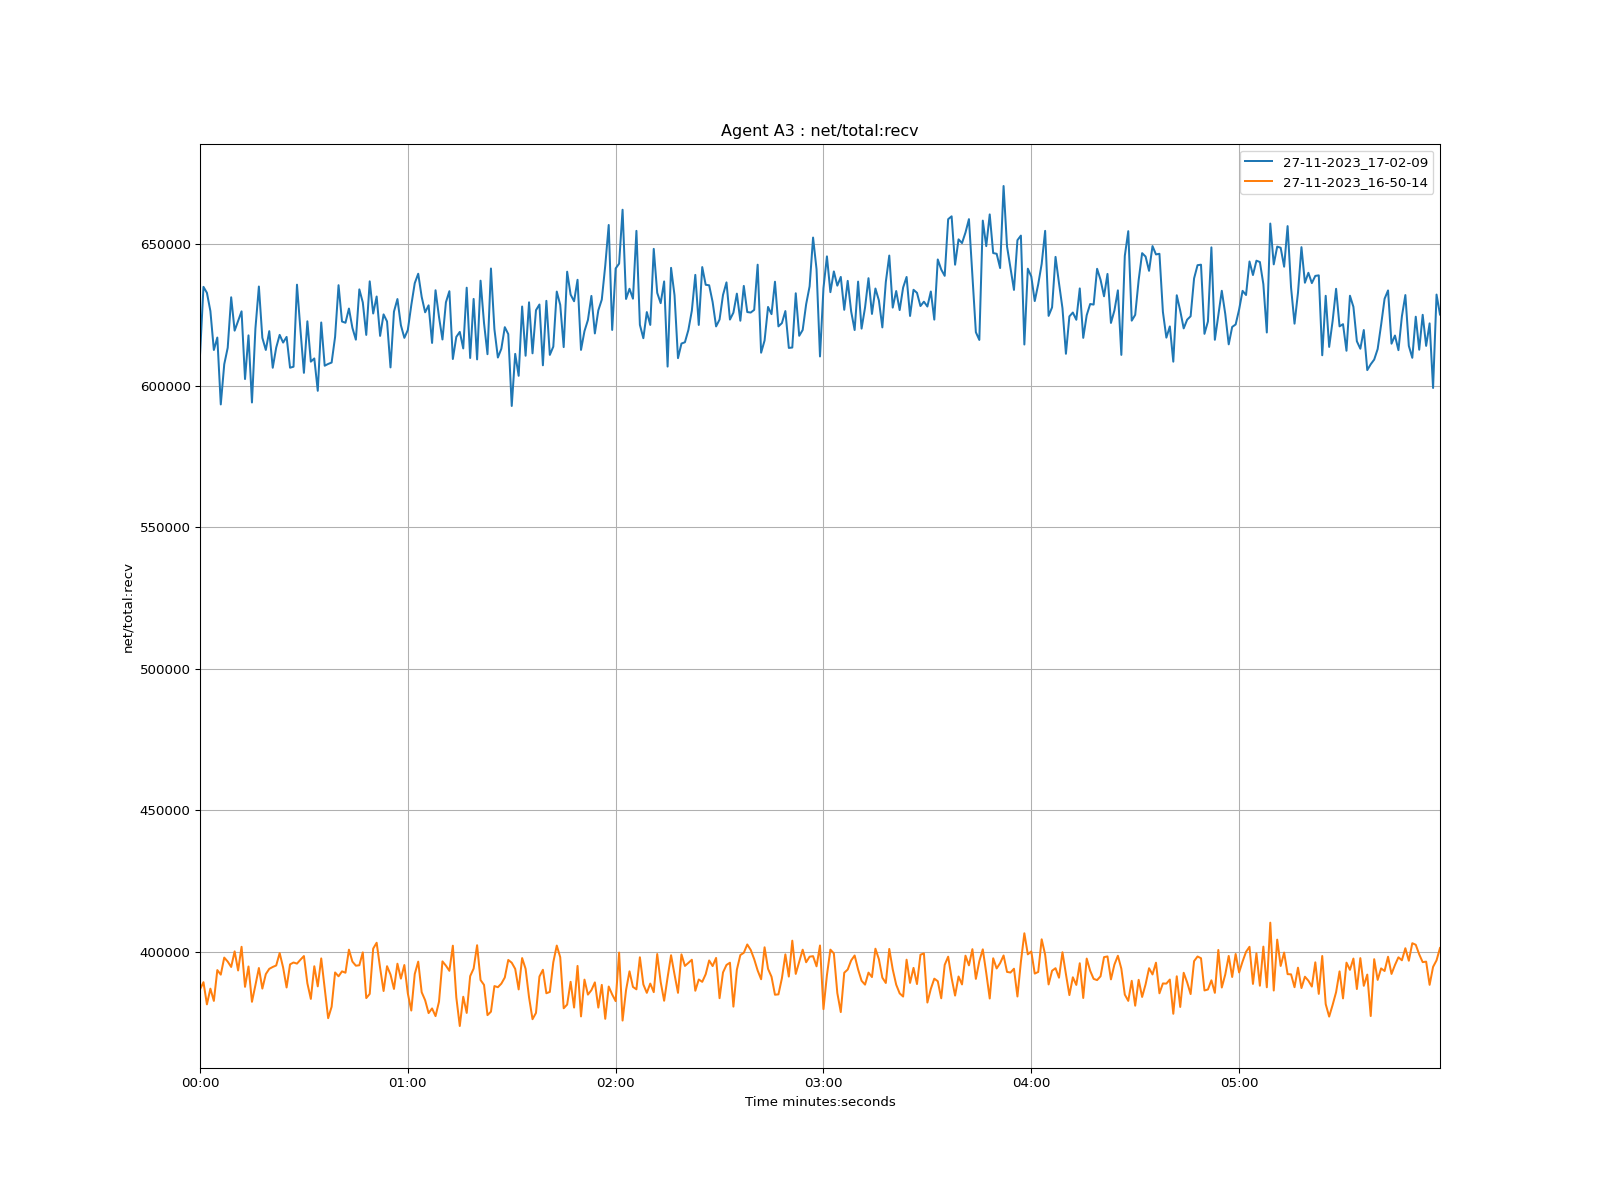

Source data for this figure (header and first rows):
time, 27-11-2023_17-02-09, 27-11-2023_16-50-14
1970-01-01 00:00:00, 610796, 386711
1970-01-01 00:00:01, 634972, 389263
1970-01-01 00:00:02, 632850, 381425
1970-01-01 00:00:03, 626409, 386978
1970-01-01 00:00:04, 612655, 382648
1970-01-01 00:00:05, 617063, 393542
1970-01-01 00:00:06, 593420, 391928
1970-01-01 00:00:07, 607620, 397957
1970-01-01 00:00:08, 613448, 396545
1970-01-01 00:00:09, 631283, 394645
1970-01-01 00:00:10, 619493, 400160
1970-01-01 00:00:11, 622929, 393400
1970-01-01 00:00:12, 626321, 401772
1970-01-01 00:00:13, 602390, 387629
1970-01-01 00:00:14, 617829, 394814
1970-01-01 00:00:15, 594106, 382329
1970-01-01 00:00:16, 620252, 388207
1970-01-01 00:00:17, 635092, 394280
1970-01-01 00:00:18, 616970, 387002
1970-01-01 00:00:19, 612668, 392117
1970-01-01 00:00:20, 619313, 393984
1970-01-01 00:00:21, 606385, 394645
1970-01-01 00:00:22, 613495, 395170
1970-01-01 00:00:23, 617996, 399559
1970-01-01 00:00:24, 615279, 394439
1970-01-01 00:00:25, 617280, 387391
1970-01-01 00:00:26, 606396, 395562
1970-01-01 00:00:27, 606747, 396224
1970-01-01 00:00:28, 635737, 395827
1970-01-01 00:00:29, 619755, 397204
1970-01-01 00:00:30, 604581, 398503
1970-01-01 00:00:31, 622800, 388869
1970-01-01 00:00:32, 608536, 383352
1970-01-01 00:00:33, 609669, 394892
1970-01-01 00:00:34, 598234, 387786
1970-01-01 00:00:35, 622380, 397663
1970-01-01 00:00:36, 607099, 387154
1970-01-01 00:00:37, 607725, 376545
1970-01-01 00:00:38, 608219, 380582
1970-01-01 00:00:39, 617286, 392705
1970-01-01 00:00:40, 635552, 391351
1970-01-01 00:00:41, 622716, 393094
1970-01-01 00:00:42, 622285, 392610
1970-01-01 00:00:43, 627302, 400759
1970-01-01 00:00:44, 620482, 396541
1970-01-01 00:00:45, 616300, 395094
1970-01-01 00:00:46, 634085, 395241
1970-01-01 00:00:47, 629474, 399812
1970-01-01 00:00:48, 617986, 383646
1970-01-01 00:00:49, 636914, 385128
1970-01-01 00:00:50, 625543, 401137
1970-01-01 00:00:51, 631566, 403204
1970-01-01 00:00:52, 617647, 394303
1970-01-01 00:00:53, 625240, 386137
1970-01-01 00:00:54, 622750, 394917
1970-01-01 00:00:55, 606505, 391982
1970-01-01 00:00:56, 626222, 386873
1970-01-01 00:00:57, 630664, 395801
1970-01-01 00:00:58, 621410, 390526
1970-01-01 00:00:59, 616945, 395336
... 299 more rows
